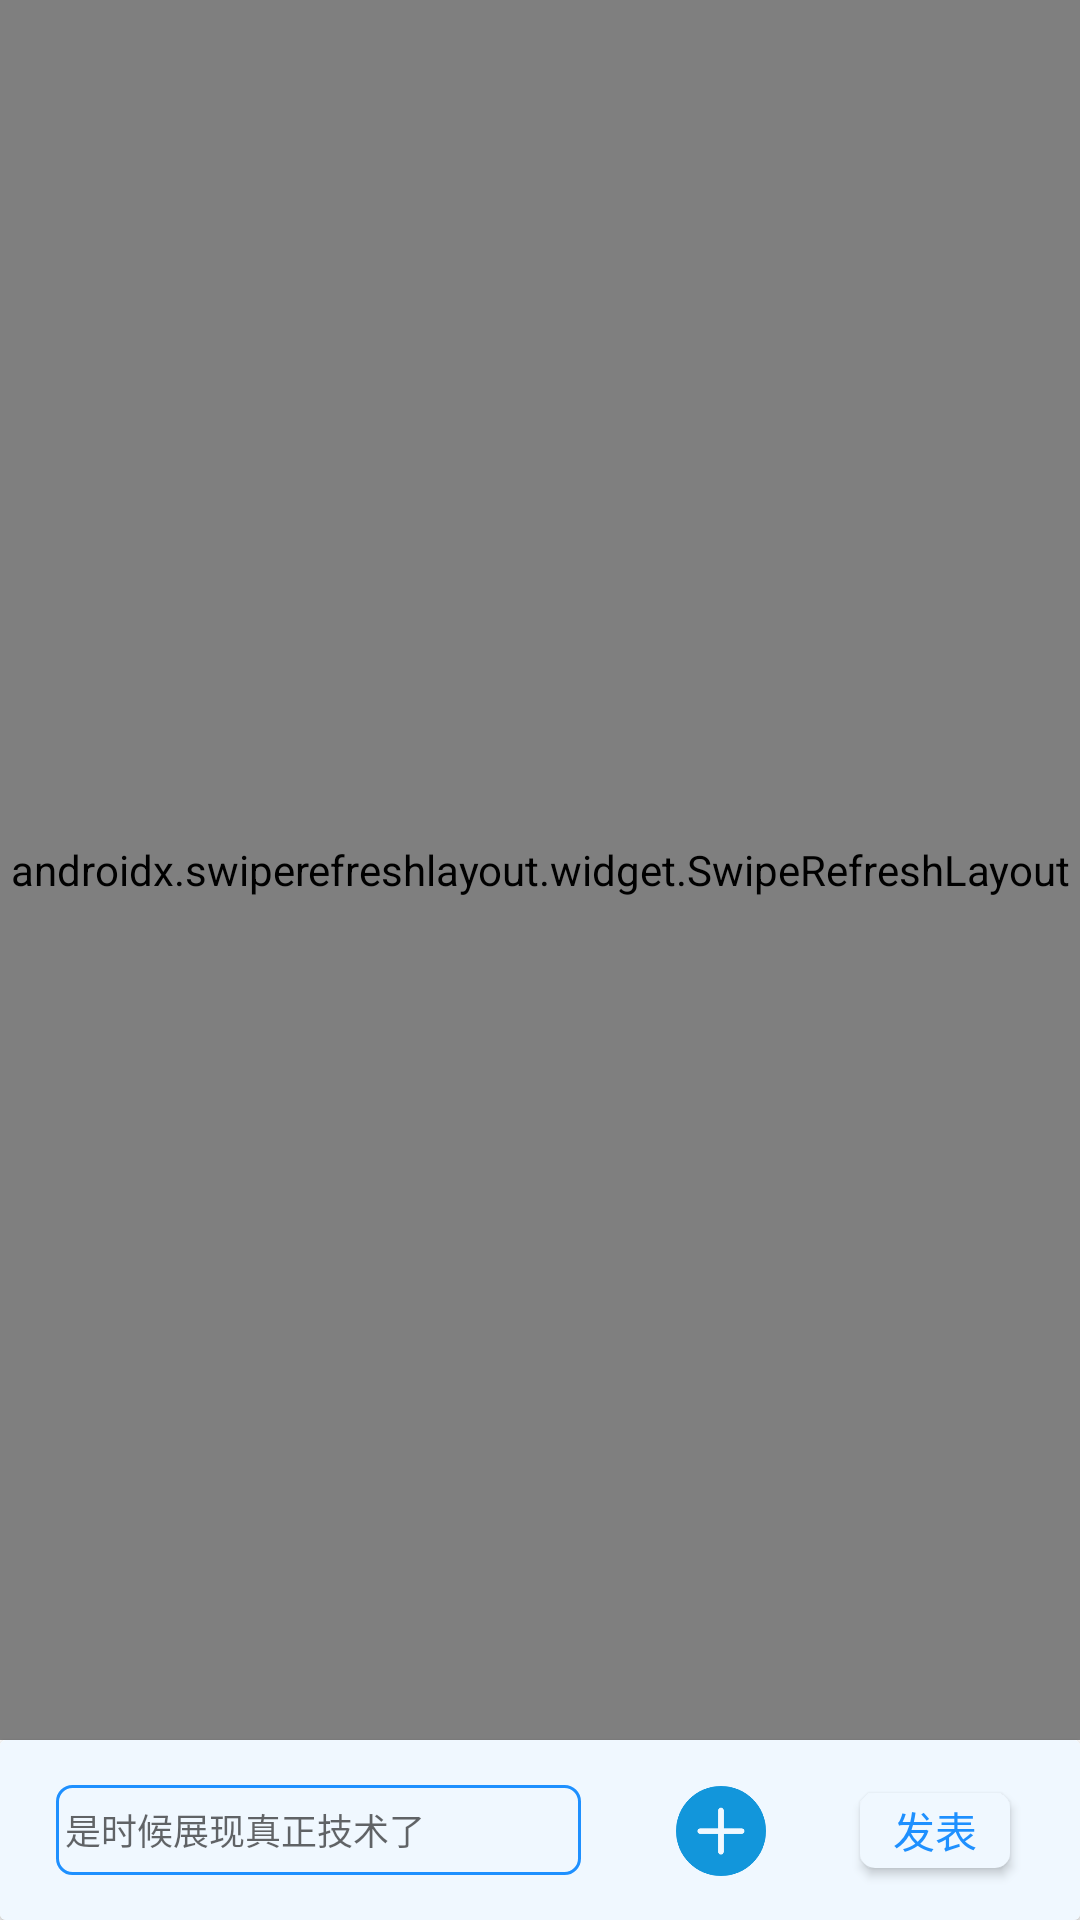

The Android layout XML behind this screen, and the referenced resources:
<!-- AndroidManifest.xml: application theme AppTheme -->
<!-- res/layout/activity_question_con.xml -->
<?xml version="1.0" encoding="utf-8"?>
<LinearLayout xmlns:android="http://schemas.android.com/apk/res/android"
    xmlns:app="http://schemas.android.com/apk/res-auto"
    xmlns:tools="http://schemas.android.com/tools"
    android:layout_width="match_parent"
    android:layout_height="match_parent"
    android:orientation="vertical"
    app:layout_behavior="@string/appbar_scrolling_view_behavior"
    tools:showIn="@layout/activity_question_content">

    <androidx.swiperefreshlayout.widget.SwipeRefreshLayout
        android:id="@+id/real_question_refresh"
        android:layout_width="match_parent"
        android:layout_height="0dp"
        android:layout_weight="1"
        app:layout_behavior="@string/appbar_scrolling_view_behavior">

        <androidx.recyclerview.widget.RecyclerView
            android:id="@+id/real_question_answer_rv"
            android:layout_width="match_parent"
            android:layout_height="match_parent" />
    </androidx.swiperefreshlayout.widget.SwipeRefreshLayout>

    <androidx.cardview.widget.CardView
        android:layout_width="match_parent"
        android:layout_height="wrap_content"
        app:cardCornerRadius="2dp"
        app:elevation="5dp">

        <androidx.constraintlayout.widget.ConstraintLayout
            android:id="@+id/hf"
            android:layout_width="match_parent"
            android:layout_height="60dp"
            android:background="#F0F8FF">

            <EditText
                android:id="@+id/enter_answer_ed"
                android:layout_width="175dp"
                android:layout_height="30dp"
                android:background="@drawable/enter_answer_ed_bg"
                android:hint="是时候展现真正技术了"
                android:inputType="text"
                android:paddingStart="3dp"
                android:textSize="12sp"
                app:layout_constraintBottom_toBottomOf="parent"
                app:layout_constraintEnd_toEndOf="parent"
                app:layout_constraintHorizontal_bias="0.1"
                app:layout_constraintStart_toStartOf="parent"
                app:layout_constraintTop_toTopOf="parent" />

            <ImageView
                android:id="@+id/enter_pic_btn"
                android:layout_width="30dp"
                android:layout_height="30dp"
                android:src="@drawable/get_img"
                app:layout_constraintBottom_toBottomOf="@+id/enter_answer_btn"
                app:layout_constraintEnd_toStartOf="@+id/enter_answer_btn"
                app:layout_constraintHorizontal_bias="0.5"
                app:layout_constraintStart_toEndOf="@+id/enter_answer_ed"
                app:layout_constraintTop_toTopOf="@+id/enter_answer_btn"
                app:layout_constraintVertical_bias="0.5" />

            <Button
                android:id="@+id/enter_answer_btn"
                android:layout_width="50dp"
                android:layout_height="25dp"
                android:background="@drawable/enter_answer_btn_bg"
                android:text="发表"
                android:textColor="#1E90FF"
                app:layout_constraintBottom_toBottomOf="parent"
                app:layout_constraintEnd_toEndOf="parent"
                app:layout_constraintHorizontal_bias="0.8"
                app:layout_constraintStart_toEndOf="@+id/enter_answer_ed"
                app:layout_constraintTop_toTopOf="parent" />
        </androidx.constraintlayout.widget.ConstraintLayout>
    </androidx.cardview.widget.CardView>
</LinearLayout>
<!-- res/layout/activity_question_content.xml (included above) -->
<?xml version="1.0" encoding="utf-8"?>
<androidx.coordinatorlayout.widget.CoordinatorLayout xmlns:android="http://schemas.android.com/apk/res/android"
    xmlns:app="http://schemas.android.com/apk/res-auto"
    android:layout_width="match_parent"
    android:layout_height="match_parent"
    android:orientation="vertical">
    <com.google.android.material.appbar.AppBarLayout
        android:id="@+id/appBarLayout_answer"
        android:layout_width="match_parent"
        android:layout_height="wrap_content"
        android:theme="@style/AppTheme.AppBarOverlay">

        <androidx.appcompat.widget.Toolbar
            android:id="@+id/toolbar_answer"
            android:layout_width="match_parent"
            android:layout_height="?attr/actionBarSize"
            android:background="?attr/colorPrimary"
            app:layout_scrollFlags="scroll|enterAlways|snap" />
    </com.google.android.material.appbar.AppBarLayout>

    <include
        layout="@layout/activity_question_con"
        app:layout_behavior="@string/appbar_scrolling_view_behavior" />
</androidx.coordinatorlayout.widget.CoordinatorLayout>
<!-- resources referenced by this layout -->
<resources>
  <!-- drawable enter_answer_btn_bg (drawable) -->
  <?xml version="1.0" encoding="utf-8"?>
  <shape xmlns:android="http://schemas.android.com/apk/res/android">
  
      <corners
          android:radius="5dp"/>
      <solid
          android:color="#F0F8FF"/>
  </shape>
  <!-- drawable enter_answer_ed_bg (drawable) -->
  <?xml version="1.0" encoding="utf-8"?>
  <shape xmlns:android="http://schemas.android.com/apk/res/android">
  
      <stroke
          android:color="#1E90FF"
          android:width="1dp"/>
      <corners
          android:radius="5dp"/>
      <solid
          android:color="#F0F8FF"/>
  </shape>
  <!-- drawable get_img: png bitmap (drawable, 6174 bytes) -->
  <style name="AppTheme.AppBarOverlay" parent="ThemeOverlay.AppCompat.Dark.ActionBar" />
  <style name="AppTheme" parent="Theme.AppCompat.Light.NoActionBar">
          
          <item name="colorPrimary">#1E90FF</item>
          <item name="colorPrimaryDark">#1E90FF</item>
          <item name="colorAccent">@color/colorAccent</item>
      </style>
  <color name="colorAccent">#1E90FF</color>
</resources>
